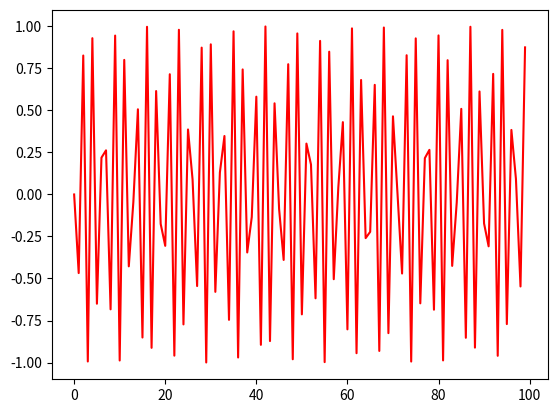

Source code (Python):
from matplotlib.pyplot import plot
import numpy as np
import matplotlib.pyplot

# create a moving average filter
def moving_average(data, window_size):
    weights = np.repeat(1.0, window_size)/window_size
    return np.convolve(data, weights, 'valid')

# create a kalman filter

# calculate yaw, pitch and roll from quaternions

# create a an array in ascending order of 20 values
def create_array(start, end):
    return np.arange(start, end, 1)

# create sine wave
def create_sine(start, end, freq):
    return np.sin(create_array(start, end) * freq)

# add noise to sine wave
def add_noise(sine, noise_amplitude):
    return sine + noise_amplitude * np.random.randn(len(sine))

a = create_sine(0, 100, 500)
b = add_noise(a, 0.5)
filtered = moving_average(a, 1)

# plot the data and the filtered data
print(len(a), len(b), len(filtered))
plot(a, 'r')
# plot(b, 'g')
# plot(filtered, 'b')
matplotlib.pyplot.show()

